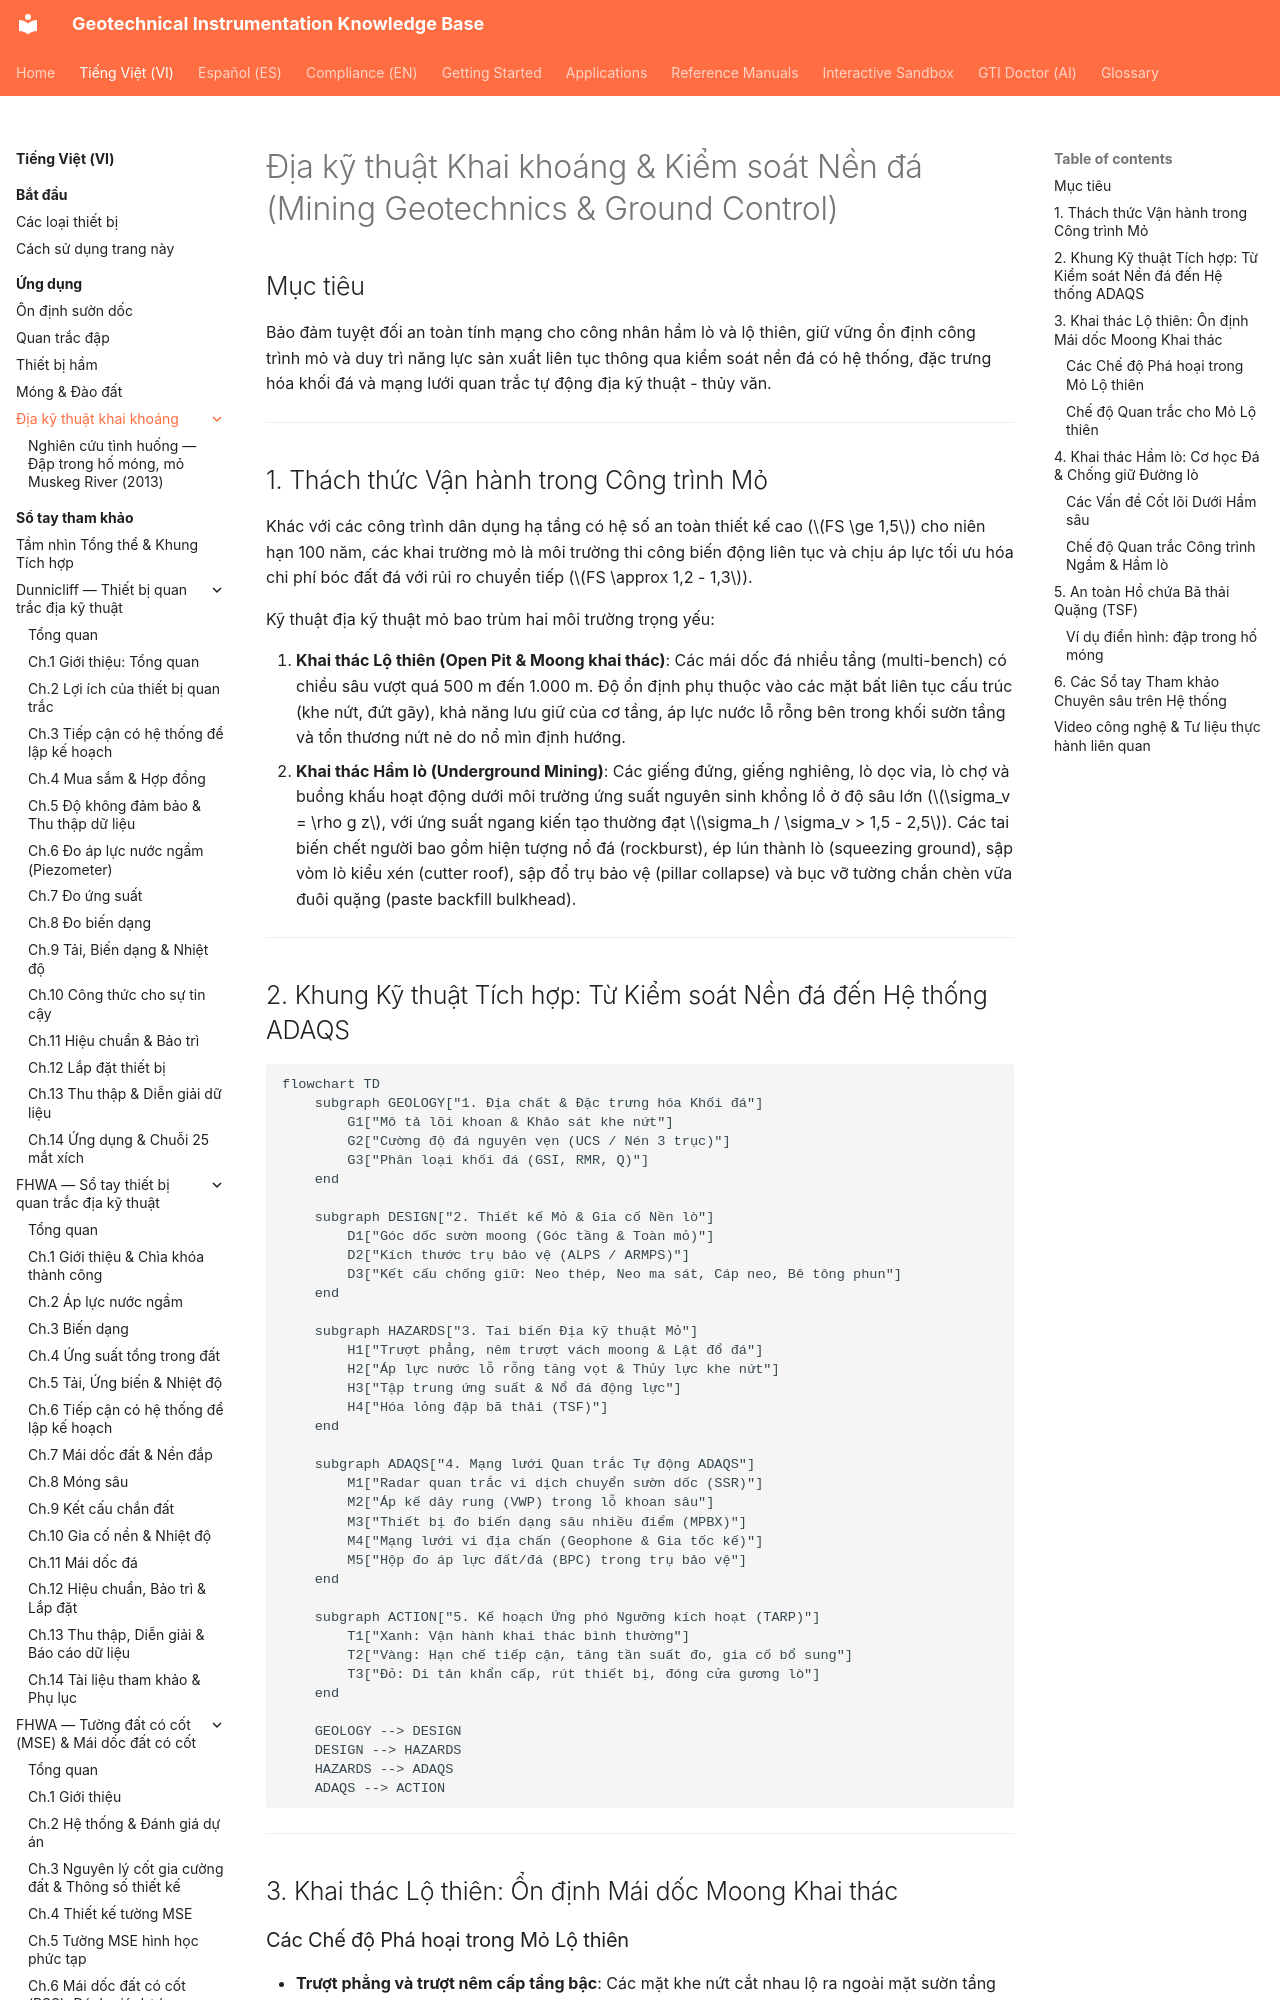

repository: geoinst/geoinst.github.io · page: vi/applications/mining/index.html · generator: mkdocs

---
lang: vi
lang_alt: applications/mining/
---

# Địa kỹ thuật Khai khoáng & Kiểm soát Nền đá (Mining Geotechnics & Ground Control)

## Mục tiêu

Bảo đảm tuyệt đối an toàn tính mạng cho công nhân hầm lò và lộ thiên, giữ vững ổn định công trình mỏ và duy trì năng lực sản xuất liên tục thông qua kiểm soát nền đá có hệ thống, đặc trưng hóa khối đá và mạng lưới quan trắc tự động địa kỹ thuật - thủy văn.

---

## 1. Thách thức Vận hành trong Công trình Mỏ

Khác với các công trình dân dụng hạ tầng có hệ số an toàn thiết kế cao ($FS \ge 1,5$) cho niên hạn 100 năm, các khai trường mỏ là môi trường thi công biến động liên tục và chịu áp lực tối ưu hóa chi phí bóc đất đá với rủi ro chuyển tiếp ($FS \approx 1,2 - 1,3$).

Kỹ thuật địa kỹ thuật mỏ bao trùm hai môi trường trọng yếu:

1. **Khai thác Lộ thiên (Open Pit & Moong khai thác)**: Các mái dốc đá nhiều tầng (multi-bench) có chiều sâu vượt quá 500 m đến 1.000 m. Độ ổn định phụ thuộc vào các mặt bất liên tục cấu trúc (khe nứt, đứt gãy), khả năng lưu giữ của cơ tầng, áp lực nước lỗ rỗng bên trong khối sườn tầng và tổn thương nứt nẻ do nổ mìn định hướng.
2. **Khai thác Hầm lò (Underground Mining)**: Các giếng đứng, giếng nghiêng, lò dọc vỉa, lò chợ và buồng khấu hoạt động dưới môi trường ứng suất nguyên sinh khổng lồ ở độ sâu lớn ($\sigma_v = \rho g z$, với ứng suất ngang kiến tạo thường đạt $\sigma_h / \sigma_v > 1,5 - 2,5$). Các tai biến chết người bao gồm hiện tượng nổ đá (rockburst), ép lún thành lò (squeezing ground), sập vòm lò kiểu xén (cutter roof), sập đổ trụ bảo vệ (pillar collapse) và bục vỡ tường chắn chèn vữa đuôi quặng (paste backfill bulkhead).

---
